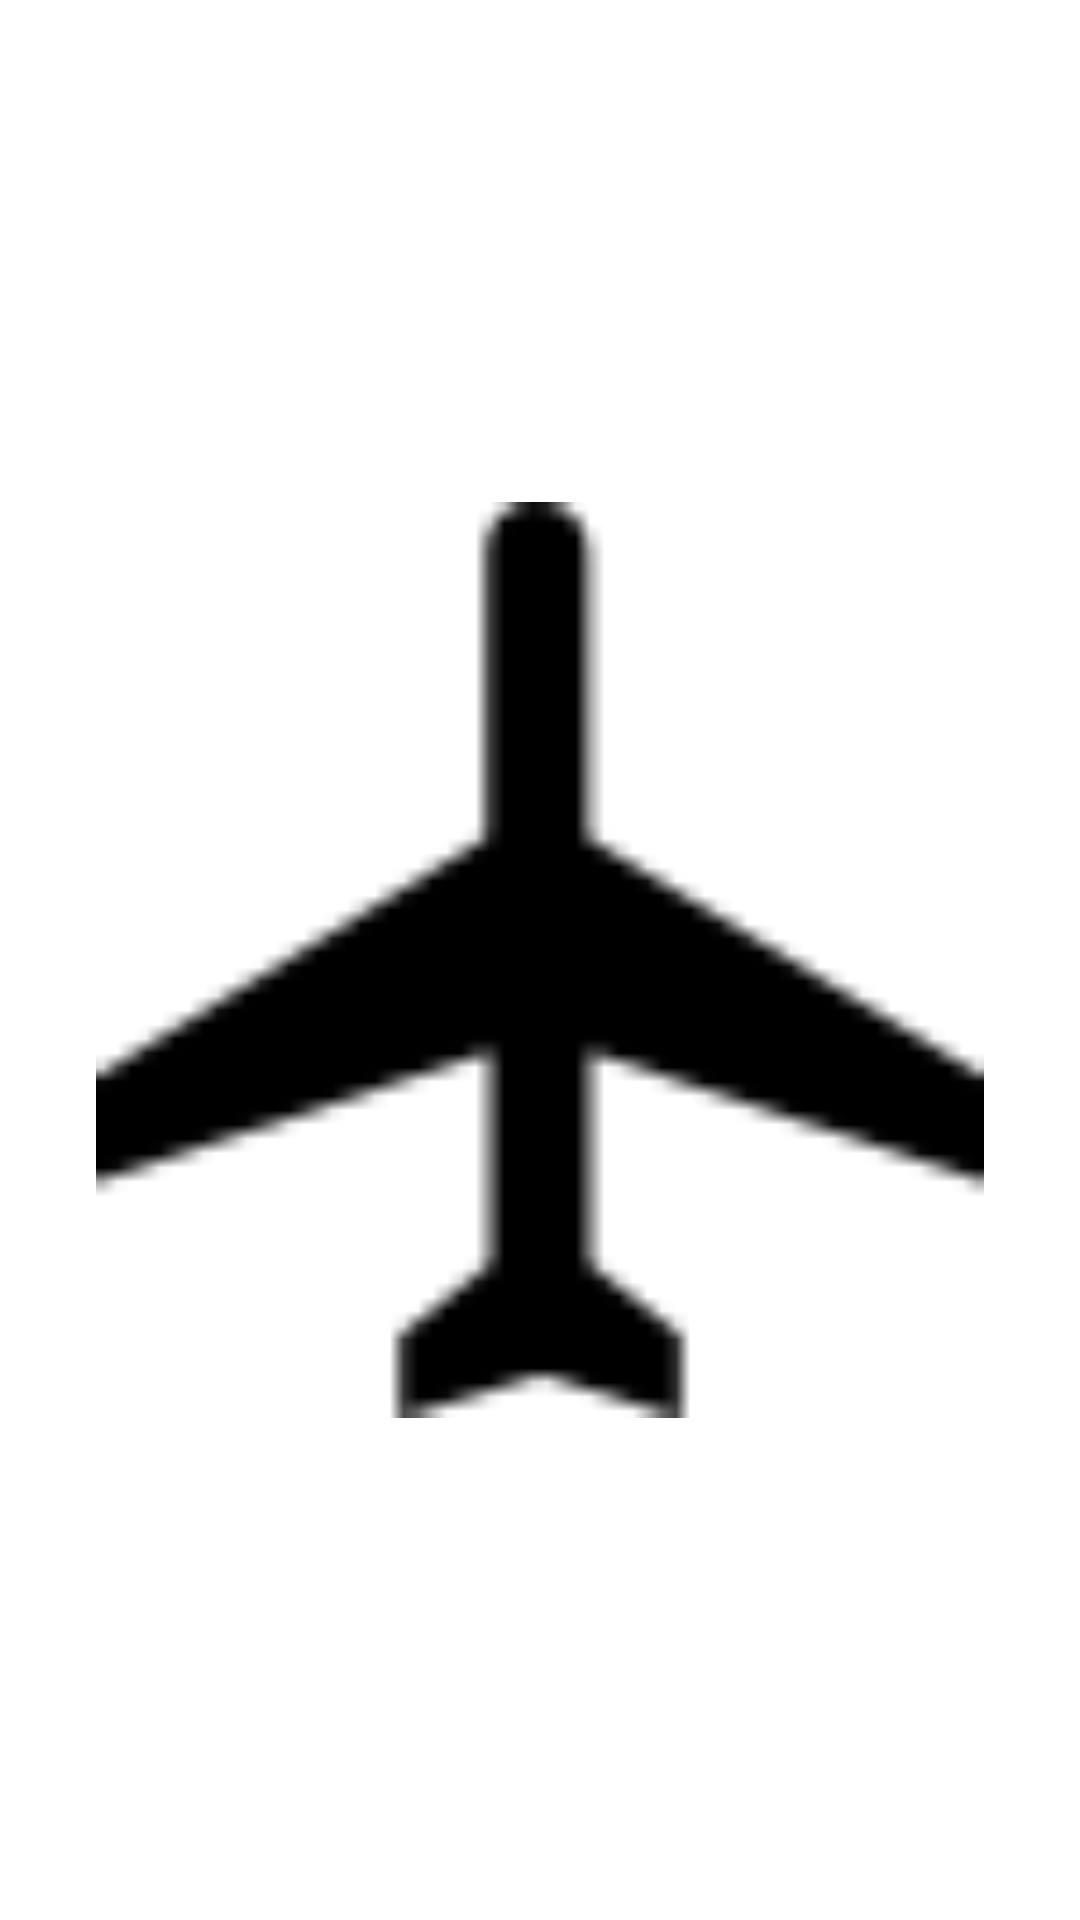

Layout XML and referenced resources for this Android screen:
<!-- AndroidManifest.xml: application theme Theme.Aviones -->
<!-- res/layout/avion_view.xml -->
<?xml version="1.0" encoding="utf-8"?>
<androidx.constraintlayout.widget.ConstraintLayout xmlns:android="http://schemas.android.com/apk/res/android"
    xmlns:app="http://schemas.android.com/apk/res-auto"
    xmlns:tools="http://schemas.android.com/tools"
    android:layout_width="100dp"
    android:layout_height="100dp"
    android:padding="16dp">

    <ImageView
        android:id="@+id/imgAvion"
        android:layout_width="0dp"
        android:layout_height="0dp"
        android:layout_marginStart="16dp"
        android:layout_marginTop="16dp"
        android:layout_marginEnd="16dp"
        android:layout_marginBottom="16dp"
        app:layout_constraintBottom_toBottomOf="parent"
        app:layout_constraintEnd_toEndOf="parent"
        app:layout_constraintStart_toStartOf="parent"
        app:layout_constraintTop_toTopOf="parent"
        app:srcCompat="@mipmap/north" />

</androidx.constraintlayout.widget.ConstraintLayout>
<!-- resources referenced by this layout -->
<resources>
  <!-- mipmap north: png bitmap (mipmap-hdpi, 936 bytes) -->
  <style name="Theme.Aviones" parent="Theme.MaterialComponents.DayNight.DarkActionBar">
          
          <item name="colorPrimary">@color/purple_500</item>
          <item name="colorPrimaryVariant">@color/purple_700</item>
          <item name="colorOnPrimary">@color/white</item>
          
          <item name="colorSecondary">@color/teal_200</item>
          <item name="colorSecondaryVariant">@color/teal_700</item>
          <item name="colorOnSecondary">@color/black</item>
          
          <item name="android:statusBarColor">?attr/colorPrimaryVariant</item>
          
      </style>
  <!-- not gathered from this repository: default colours our renderer supplied (Android Studio template values) -->
  <color name="purple_500">#FF6200EE</color>
  <color name="purple_700">#FF3700B3</color>
  <color name="teal_200">#FF03DAC5</color>
  <color name="teal_700">#FF018786</color>
  <color name="black">#FF000000</color>
  <color name="white">#FFFFFFFF</color>
</resources>
